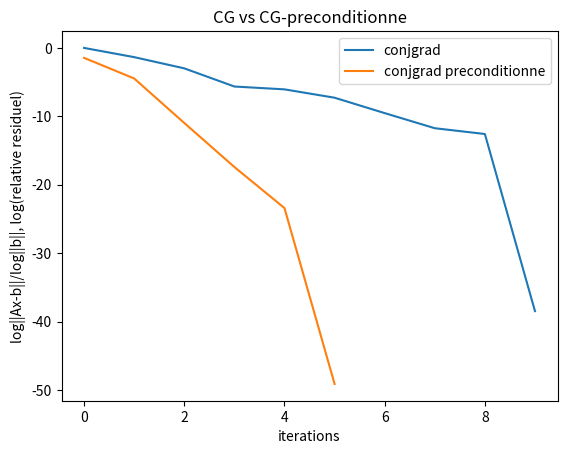

Python code for this plot:
import numpy as np
import matplotlib.pyplot as pl

import time
import math
from random import *
liste1=[]
def conjgrad(A, b,x=None):
    if not x:
        x=np.ones(len(A))
    r =-np.dot(A,x)+b
    bn=np.linalg.norm(b)
    
    p =r
    rsold = np.dot(np.transpose(r), r)
    liste1.append(np.log(np.sqrt(rsold)/bn))
    for i in range(1,pow(10,2)):
        Ap = np.dot(A, p)
        alpha = rsold / np.dot(np.transpose(p), Ap)
        x = x + np.dot(alpha, p)
        r = r - np.dot(alpha, Ap)
        rsnew = np.dot(np.transpose(r), r)
        liste1.append(np.log(np.sqrt(rsnew)/bn))
        p = r + (rsnew/rsold)*p
        rsold = rsnew
        if np.sqrt(rsnew) < 1e-8:
           break
    return x
    

liste2=[]
def conjgrad2(A,b,x=None):
    if not x:
        x=np.ones(len(A))
    E=icholesky(A)
    r =-np.dot(A,x)+b
    bn=np.linalg.norm(b)
    Minv=np.dot(np.linalg.inv(np.transpose(E)),np.linalg.inv(E))
    p =np.dot(Minv,r)
    rsold = np.dot(r, np.dot(Minv,r))
    liste2.append(np.log(np.sqrt(rsold)/bn))
    for i in range(1,pow(10,2)):
        Ap = np.dot(A, p)
        alpha = rsold / np.dot(p, Ap)
        x = x + np.dot(alpha, p)
        r = r - np.dot(alpha, Ap)
        rsnew = np.dot(r, np.dot(Minv,r))
        liste2.append(np.log(np.sqrt(rsnew)/bn))
        p = np.dot(Minv,r) + (rsnew/rsold)*p
        rsold = rsnew
        if np.sqrt(rsnew) < 1e-8:
           break
    return x

def sdp(n,k):
    M=np.zeros((n,n))
    c=0
    while(c<k):
        i=randint(0,n-1)
        j=randint(0,n-1)
        while(j==i or M[i,j]!=0):
            j=randint(0,n-1)
        while(M[i,j]==0):
            M[i,j]=uniform(-10,10)
            M[j,i]=M[i,j]
        c=c+1
    for i in range (0,n): 
        L1=[abs(M[i,j]) for j in range(0,n) if j !=i] 
        L2=[abs(M[j,i]) for j in range(0,n) if j !=i] 
        s= sum(L1)+sum(L2) 
        M[i,i]=s+randint(5,10)
    return M

def icholesky(A):
    n=len(A)
    L=np.zeros((n,n))
    for i in range(n):
        for j in range(i + 1):  
            sum1 = 0; 
            if (j == i and A[i,j]!=0):  
                for k in range(j): 
                    sum1 += pow(L[j,k], 2); 
                L[j,j] = math.sqrt(A[j,j] - sum1);  
            if(i>j and A[i,j]!=0):   
                for k in range(j): 
                    sum1 += (L[i,k]*L[j,k]);     
                if(L[j,j] > 0): 
                    L[i,j] = (A[i,j] - sum1)/L[j,j];
    return L    
    
def main():
    n=10
    B=sdp(n,n/2)
    b=np.array([1,2,5,5,0,1,0,4,1547,-9])
    y=conjgrad2(B,b)
    u=conjgrad(B,b)
    print("/-/-/-/-/Solution avec GC/-/-/-/-/:")
    print(u)
    print("\n")
    print("/-/-/-/-/Solution avec GCprecontionee/-/-/-/-/:")
    print(y)
    w=np.arange(0,len(liste1),1)
    r=np.arange(0,len(liste2),1)
    pl.plot(w,liste1,label="conjgrad")
    pl.plot(r,liste2,label="conjgrad preconditionne")
    pl.title("CG vs CG-preconditionne")
    pl.xlabel("iterations")
    pl.ylabel("log||Ax-b||/log||b||, log(relative residuel)")    
    pl.legend() 
    pl.show()  
if __name__== "__main__":
  main()